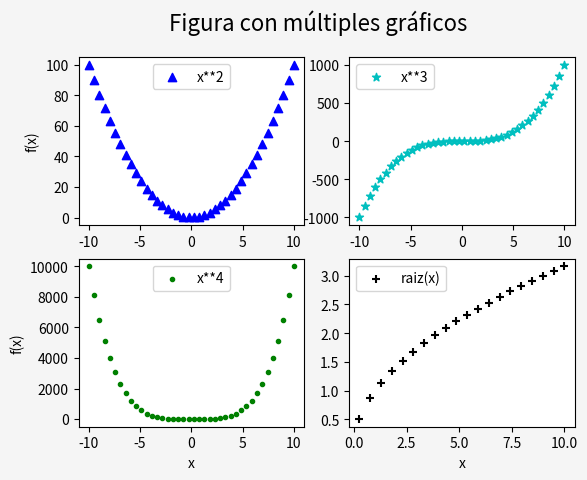

The matplotlib source for this figure:
# Matplotlib [Python]
# Ejercicios de práctica

# [redacted]
# Version: 2.0

# IMPORTANTE: NO borrar los comentarios
# que aparecen en verde con el hashtag "#"

# Ejercicios de matplotlib
import numpy as np
import matplotlib.pyplot as plt

def nxn_plt(x, xlabel, y1, label1, y2, label2, y3, label3, y4, label4, ylabel, title):
    # general
    fig = plt.figure()
    fig.suptitle(title, fontsize=16)
    fig.set_facecolor('whitesmoke')
    
    #grid 4x4
    fx1 = fig.add_subplot(2, 2, 1)
    fx2 = fig.add_subplot(2, 2, 2)
    fx3 = fig.add_subplot(2, 2, 3)
    fx4 = fig.add_subplot(2, 2, 4)

    #graf1
    fx1.scatter(x, y1, color='b', marker='^', label=label1)
    fx1.set_ylabel(ylabel)
    fx1.legend()
    #graf2
    fx2.scatter(x, y2, color='c', marker='*', label=label2)
    fx2.legend()
    #graf3
    fx3.scatter(x, y3, color='g', marker='.', label=label3)
    fx3.set_ylabel(ylabel)
    fx3.set_xlabel(xlabel)
    fx3.legend()
    #graf4
    fx4.scatter(x, y4, color='k', marker='+', label=label4)
    fx4.set_xlabel(xlabel)
    fx4.legend()
    plt.show()


if __name__ == '__main__':
    print("Bienvenidos a otra clase de Inove con Python")
    print("Line Plot: Figura con múltiples gráficos")

    # NOTA: aproveche los ejemplos "line_plot" y "scatter_plot" de clase

    # Alumnos: Se desea graficar cuatro funciones en una misma figura
    # en cuatros gráficos (axes) distintos. Para el siguiente
    # intervalor de valores de "X":
    x = np.linspace(-10, 10, 40)

    # Realizar tres gráficos que representen
    # y1 = x^2 (X al cuadrado)
    # y2 = x^3 (X al cubo)
    # y3 = x^4 (X a la cuarta)
    # y4 = raiz_cuadrada(X)

    # Implementación:
    y1 = x**2
    y2 = x**3
    y3 = x**4
    y4 = np.sqrt(x)

    # Esos cuatro gráficos deben estar colocados
    # en la diposición de 2 filas y 2 columna:
    # ------
    #  graf1 | graf2
    # ------
    #  graf3 | graf4
    # Utilizar add_subplot para lograr este efecto
    # de "2 filas" "2 columna" de gráficos

    # Se debe colocar en la leyenda la función que representa
    # cada gráfico

    # Cada gráfico realizarlo con un color distinto
    # a su elección

    # Colocar una grilla a elección

    # Crear acá su gráfico

    grafico = nxn_plt(x, 'x', y1, 'x**2', y2, 'x**3', y3, 'x**4', y4, 'raiz(x)', 'f(x)', 'Figura con múltiples gráficos')

    print("terminamos")
